The GitHub repository sujaykarumbar/SafeDrive-AI contains a labelled image folder "rdd2022_sample" with 5 categories: crack, fallen tree, normal road, pothole, waterlogging. Examples follow, each with its label.

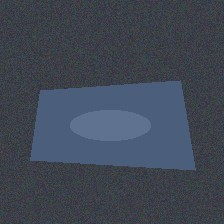
Label: waterlogging

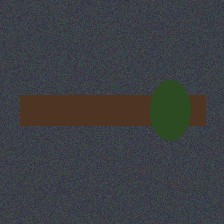
Label: fallen tree

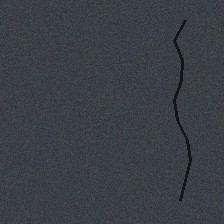
Label: crack

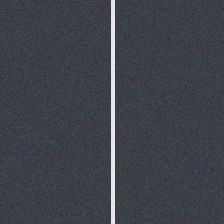
Label: normal road

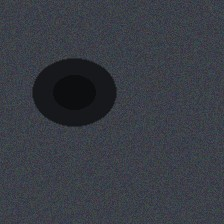
Label: pothole

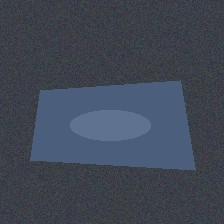
Label: waterlogging
